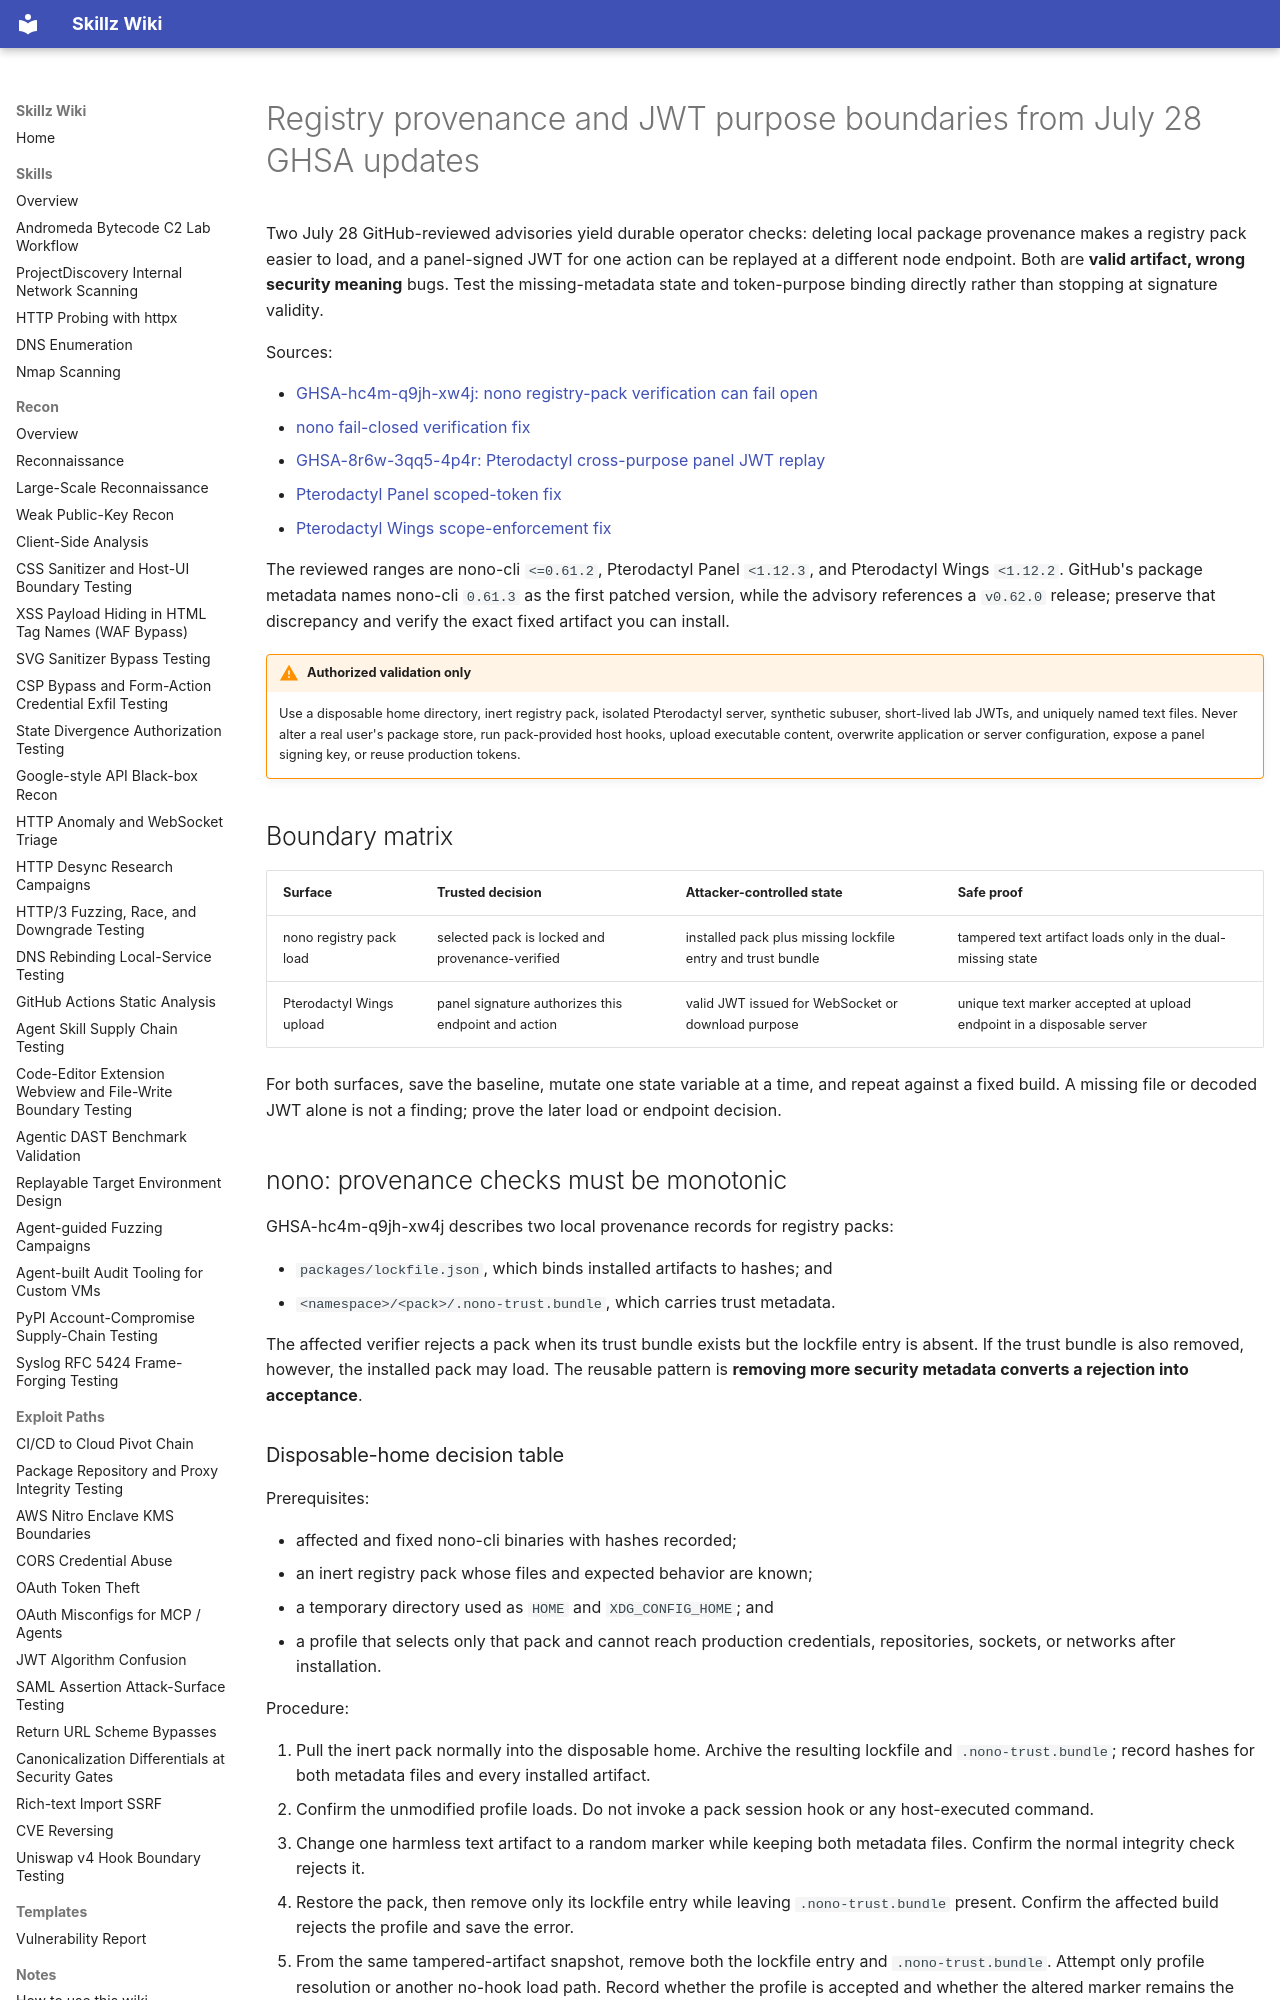

repository: bastet-ai/skillz-wiki · page: alerts/2026-07-28-registry-provenance-jwt-purpose-boundaries-ghsa/index.html · generator: mkdocs

---
title: Registry provenance and JWT purpose boundaries from July 28 GHSA updates
---

# Registry provenance and JWT purpose boundaries from July 28 GHSA updates

Two July 28 GitHub-reviewed advisories yield durable operator checks: deleting local package provenance makes a registry pack easier to load, and a panel-signed JWT for one action can be replayed at a different node endpoint. Both are **valid artifact, wrong security meaning** bugs. Test the missing-metadata state and token-purpose binding directly rather than stopping at signature validity.

Sources:

- [GHSA-hc4m-q9jh-xw4j: nono registry-pack verification can fail open](https://github.com/always-further/nono/security/advisories/GHSA-hc4m-q9jh-xw4j)
- [nono fail-closed verification fix](https://github.com/nolabs-ai/nono/commit/db07375031642f089d549b4f7b9abece87e39f87)
- [GHSA-8r6w-3qq5-4p4r: Pterodactyl cross-purpose panel JWT replay](https://github.com/pterodactyl/panel/security/advisories/GHSA-8r6w-3qq5-4p4r)
- [Pterodactyl Panel scoped-token fix](https://github.com/pterodactyl/panel/commit/7ffcd636310bb72b54bac3280d2a15e727feded7)
- [Pterodactyl Wings scope-enforcement fix](https://github.com/pterodactyl/wings/commit/d0ddc80844479302abdaf9654de3bacd511c0f5c)

The reviewed ranges are nono-cli `<=0.61.2`, Pterodactyl Panel `<1.12.3`, and Pterodactyl Wings `<1.12.2`. GitHub's package metadata names nono-cli `0.61.3` as the first patched version, while the advisory references a `v0.62.0` release; preserve that discrepancy and verify the exact fixed artifact you can install.

!!! warning "Authorized validation only"
    Use a disposable home directory, inert registry pack, isolated Pterodactyl server, synthetic subuser, short-lived lab JWTs, and uniquely named text files. Never alter a real user's package store, run pack-provided host hooks, upload executable content, overwrite application or server configuration, expose a panel signing key, or reuse production tokens.

## Boundary matrix

| Surface | Trusted decision | Attacker-controlled state | Safe proof |
| --- | --- | --- | --- |
| nono registry pack load | selected pack is locked and provenance-verified | installed pack plus missing lockfile entry and trust bundle | tampered text artifact loads only in the dual-missing state |
| Pterodactyl Wings upload | panel signature authorizes this endpoint and action | valid JWT issued for WebSocket or download purpose | unique text marker accepted at upload endpoint in a disposable server |

For both surfaces, save the baseline, mutate one state variable at a time, and repeat against a fixed build. A missing file or decoded JWT alone is not a finding; prove the later load or endpoint decision.

## nono: provenance checks must be monotonic

GHSA-hc4m-q9jh-xw4j describes two local provenance records for registry packs:

- `packages/lockfile.json`, which binds installed artifacts to hashes; and
- `<namespace>/<pack>/.nono-trust.bundle`, which carries trust metadata.

The affected verifier rejects a pack when its trust bundle exists but the lockfile entry is absent. If the trust bundle is also removed, however, the installed pack may load. The reusable pattern is **removing more security metadata converts a rejection into acceptance**.
